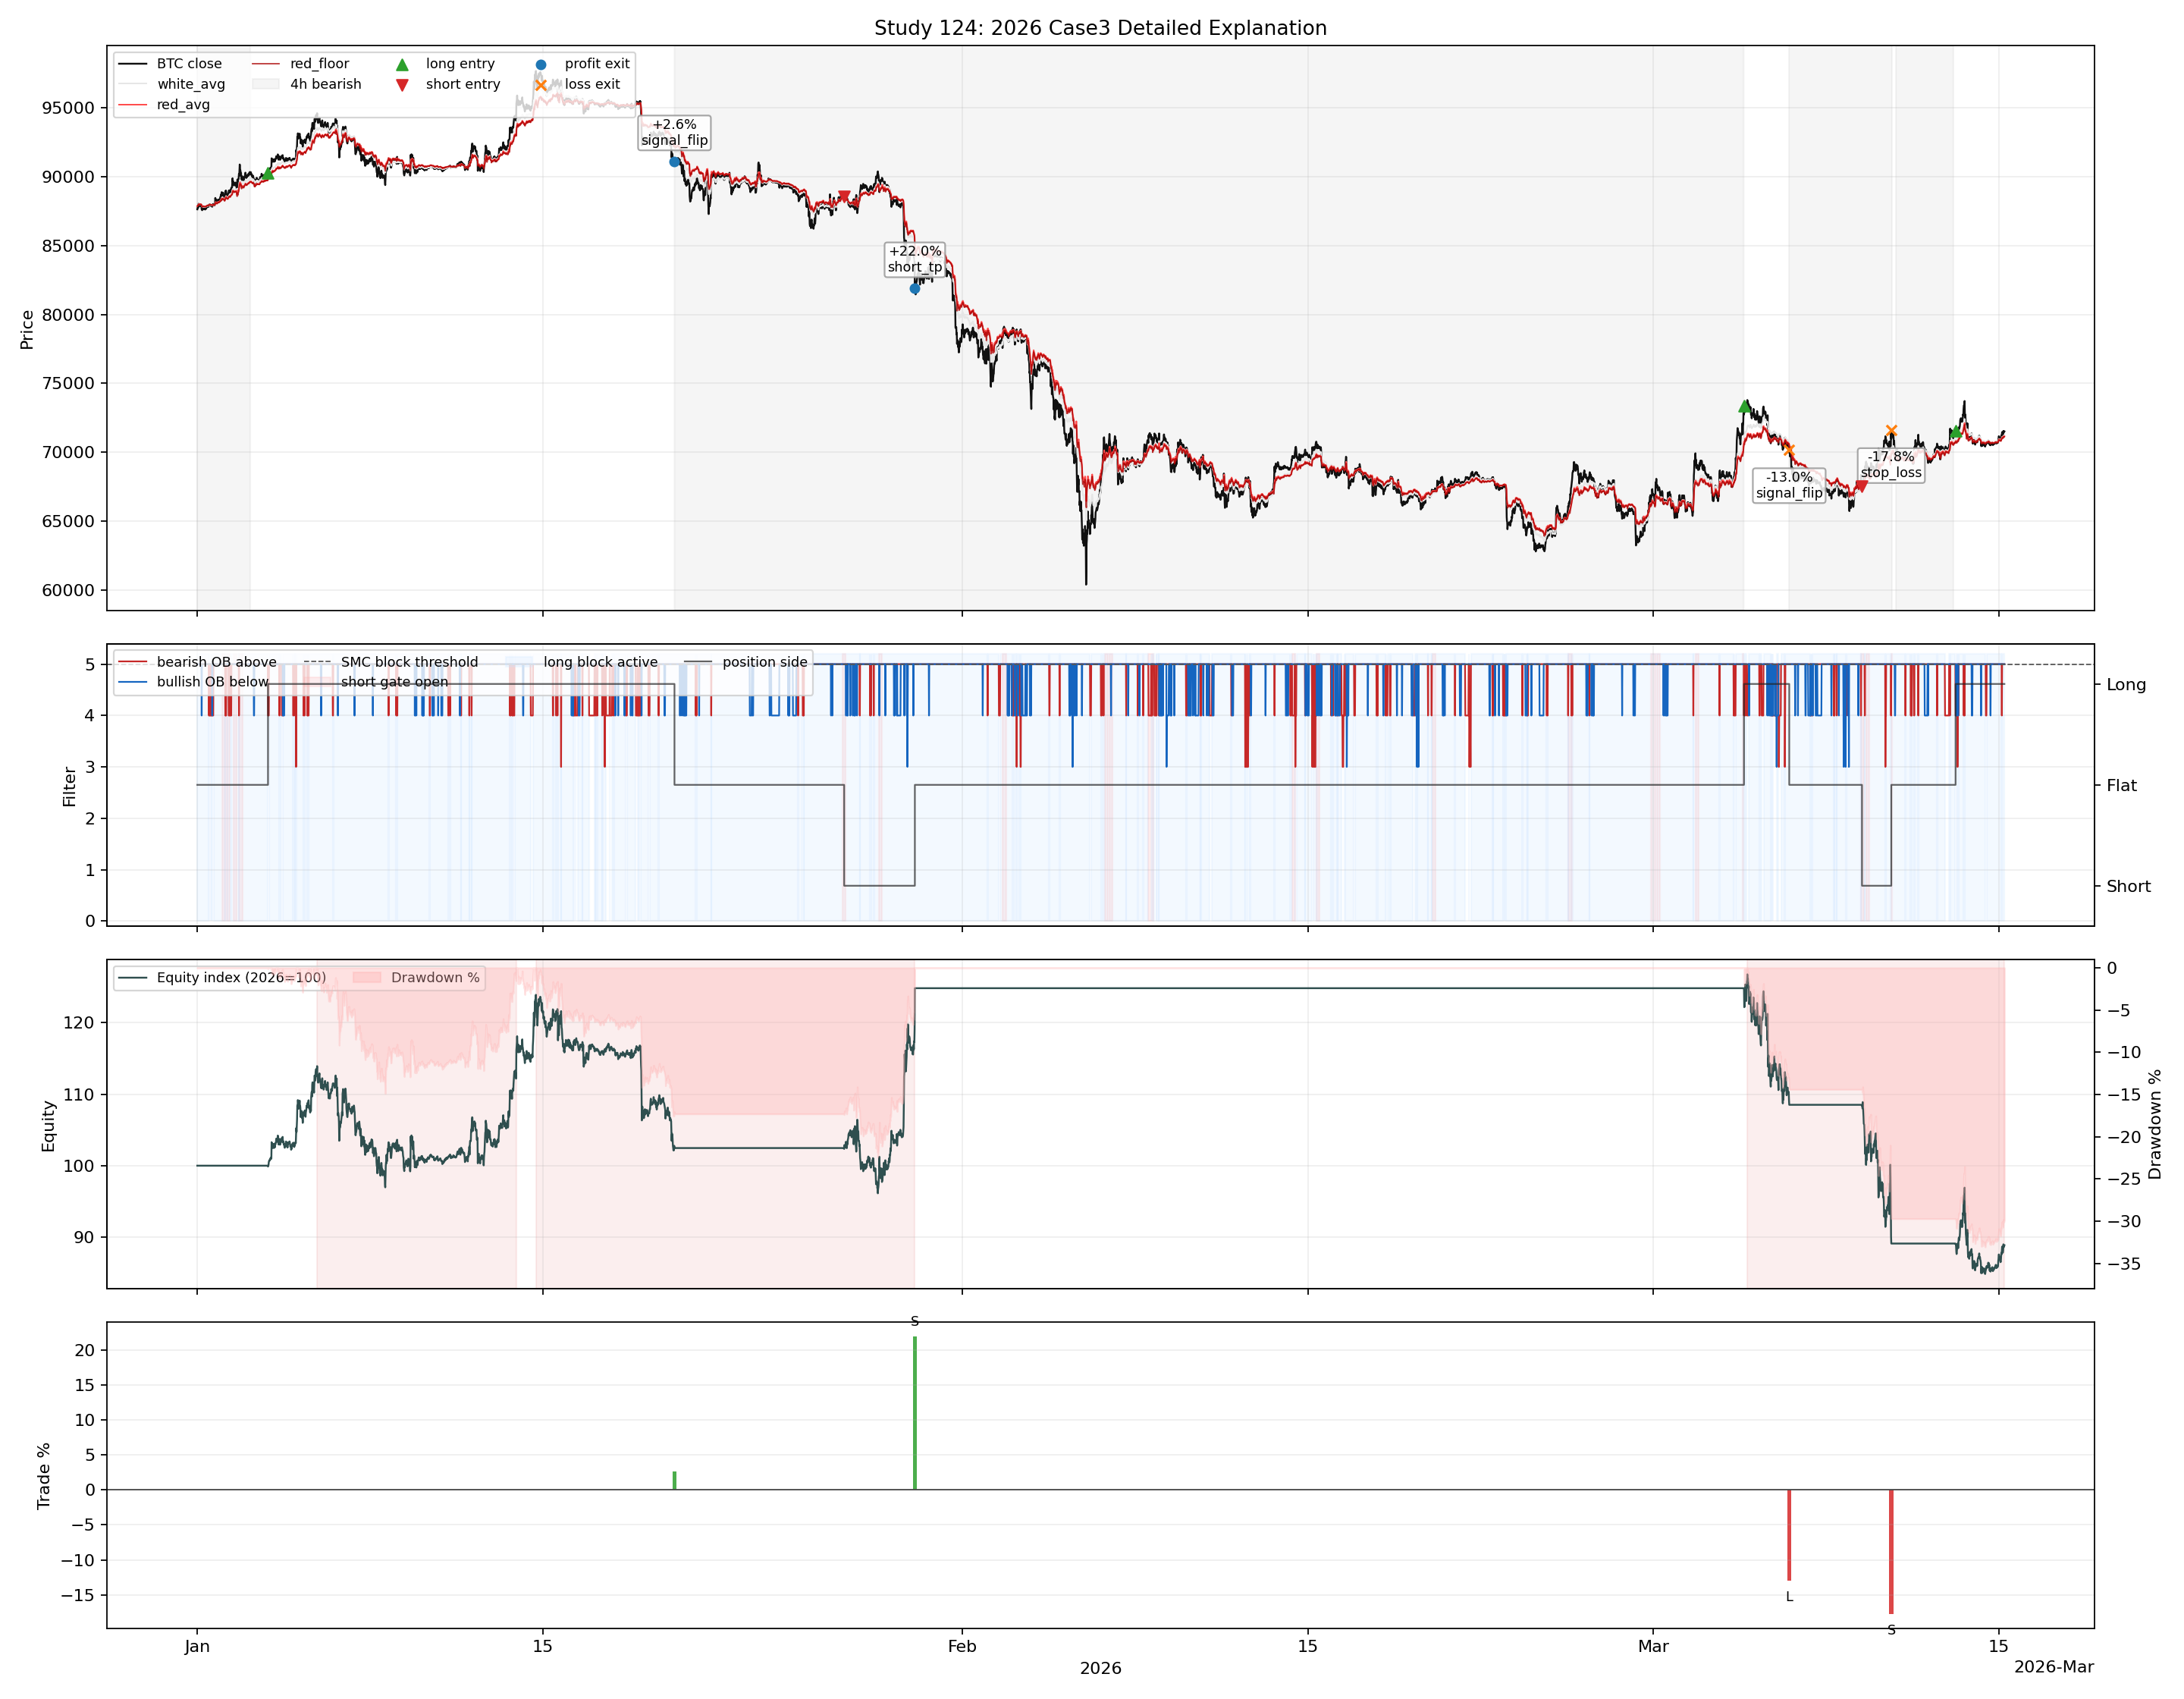

Source data for this figure (header and first rows):
timestamp, open, high, low, close, ema20, white_avg, red_avg, red_floor, equity, wallet, reserve, margin, side, locked_side, short_gate_open, short_sweep_event, trend_4h_confirmed, bearish_ob_above_count, bullish_ob_below_count, long_block_active, event_flag, variant, equity_index_2026
2026-01-01 00:00:00, 87633, 87670, 87600, 87615, 87703, 87856, 87851, 87840, 134640, 134640, 134640, 0.0, 0, -1, 0, 0, bearish, 5, 5, 1, , lv3p0_g12_body25_tp20_lb5_none, 100.0
2026-01-01 00:15:00, 87615, 87792, 87615, 87731, 87706, 87887, 87883, 87856, 134640, 134640, 134640, 0.0, 0, -1, 0, 0, bearish, 5, 5, 1, , lv3p0_g12_body25_tp20_lb5_none, 100.0
2026-01-01 00:30:00, 87731, 87754, 87713, 87735, 87709, 87902, 87899, 87891, 134640, 134640, 134640, 0.0, 0, -1, 0, 0, bearish, 5, 5, 1, , lv3p0_g12_body25_tp20_lb5_none, 100.0
2026-01-01 00:45:00, 87735, 87747, 87702, 87722, 87710, 87896, 87895, 87884, 134640, 134640, 134640, 0.0, 0, -1, 0, 0, bearish, 5, 5, 1, , lv3p0_g12_body25_tp20_lb5_none, 100.0
2026-01-01 01:00:00, 87722, 87819, 87722, 87787, 87717, 87917, 87917, 87899, 134640, 134640, 134640, 0.0, 0, -1, 0, 0, bearish, 5, 5, 1, , lv3p0_g12_body25_tp20_lb5_none, 100.0
2026-01-01 01:15:00, 87787, 88021, 87787, 88013, 87745, 87977, 87978, 87952, 134640, 134640, 134640, 0.0, 0, -1, 0, 0, bearish, 5, 5, 1, , lv3p0_g12_body25_tp20_lb5_none, 100.0
2026-01-01 01:30:00, 88013, 88013, 87834, 87847, 87755, 87972, 87974, 87950, 134640, 134640, 134640, 0.0, 0, -1, 0, 0, bearish, 5, 5, 1, , lv3p0_g12_body25_tp20_lb5_none, 100.0
2026-01-01 01:45:00, 87847, 87866, 87798, 87841, 87763, 87954, 87956, 87942, 134640, 134640, 134640, 0.0, 0, -1, 0, 0, bearish, 5, 5, 1, , lv3p0_g12_body25_tp20_lb5_none, 100.0
2026-01-01 02:00:00, 87841, 87980, 87841, 87869, 87773, 87978, 87981, 87957, 134640, 134640, 134640, 0.0, 0, -1, 0, 0, bearish, 5, 5, 1, , lv3p0_g12_body25_tp20_lb5_none, 100.0
2026-01-01 02:15:00, 87869, 87998, 87869, 87980, 87793, 88000, 88003, 87985, 134640, 134640, 134640, 0.0, 0, -1, 0, 0, bearish, 5, 5, 1, , lv3p0_g12_body25_tp20_lb5_none, 100.0
2026-01-01 02:30:00, 87980, 88065, 87904, 87923, 87805, 87997, 88000, 87973, 134640, 134640, 134640, 0.0, 0, -1, 0, 0, bearish, 5, 5, 1, , lv3p0_g12_body25_tp20_lb5_none, 100.0
2026-01-01 02:45:00, 87923, 88029, 87912, 87912, 87816, 87995, 87999, 87971, 134640, 134640, 134640, 0.0, 0, -1, 0, 0, bearish, 5, 5, 1, , lv3p0_g12_body25_tp20_lb5_none, 100.0
2026-01-01 03:00:00, 87912, 87936, 87861, 87864, 87820, 87974, 87978, 87960, 134640, 134640, 134640, 0.0, 0, -1, 0, 0, bearish, 5, 5, 1, , lv3p0_g12_body25_tp20_lb5_none, 100.0
2026-01-01 03:15:00, 87864, 87968, 87855, 87942, 87832, 87977, 87982, 87961, 134640, 134640, 134640, 0.0, 0, -1, 0, 0, bearish, 5, 5, 1, , lv3p0_g12_body25_tp20_lb5_none, 100.0
2026-01-01 03:30:00, 87942, 87995, 87863, 87900, 87838, 87979, 87985, 87968, 134640, 134640, 134640, 0.0, 0, -1, 0, 0, bearish, 5, 5, 1, , lv3p0_g12_body25_tp20_lb5_none, 100.0
2026-01-01 03:45:00, 87900, 87925, 87875, 87908, 87845, 87975, 87981, 87972, 134640, 134640, 134640, 0.0, 0, -1, 0, 0, bearish, 5, 5, 1, , lv3p0_g12_body25_tp20_lb5_none, 100.0
2026-01-01 04:00:00, 87908, 87908, 87802, 87821, 87843, 87948, 87955, 87943, 134640, 134640, 134640, 0.0, 0, -1, 0, 0, bearish, 5, 5, 1, , lv3p0_g12_body25_tp20_lb5_none, 100.0
2026-01-01 04:15:00, 87821, 87821, 87600, 87603, 87820, 87878, 87886, 87859, 134640, 134640, 134640, 0.0, 0, -1, 0, 0, bearish, 5, 4, 1, , lv3p0_g12_body25_tp20_lb5_none, 100.0
2026-01-01 04:30:00, 87603, 87668, 87508, 87637, 87802, 87828, 87838, 87804, 134640, 134640, 134640, 0.0, 0, -1, 0, 0, bearish, 5, 5, 1, , lv3p0_g12_body25_tp20_lb5_none, 100.0
2026-01-01 04:45:00, 87637, 87637, 87528, 87553, 87779, 87803, 87815, 87792, 134640, 134640, 134640, 0.0, 0, -1, 0, 0, bearish, 5, 5, 1, , lv3p0_g12_body25_tp20_lb5_none, 100.0
2026-01-01 05:00:00, 87553, 87647, 87553, 87588, 87760, 87795, 87809, 87792, 134640, 134640, 134640, 0.0, 0, -1, 0, 0, bearish, 5, 5, 1, , lv3p0_g12_body25_tp20_lb5_none, 100.0
2026-01-01 05:15:00, 87588, 87701, 87588, 87684, 87753, 87828, 87842, 87830, 134640, 134640, 134640, 0.0, 0, -1, 0, 0, bearish, 5, 5, 1, , lv3p0_g12_body25_tp20_lb5_none, 100.0
2026-01-01 05:30:00, 87684, 87709, 87620, 87630, 87741, 87832, 87848, 87830, 134640, 134640, 134640, 0.0, 0, -1, 0, 0, bearish, 5, 5, 1, , lv3p0_g12_body25_tp20_lb5_none, 100.0
2026-01-01 05:45:00, 87629, 87721, 87624, 87677, 87735, 87832, 87850, 87836, 134640, 134640, 134640, 0.0, 0, -1, 0, 0, bearish, 5, 5, 1, , lv3p0_g12_body25_tp20_lb5_none, 100.0
2026-01-01 06:00:00, 87677, 87700, 87668, 87671, 87729, 87831, 87849, 87845, 134640, 134640, 134640, 0.0, 0, -1, 0, 0, bearish, 5, 5, 1, , lv3p0_g12_body25_tp20_lb5_none, 100.0
2026-01-01 06:15:00, 87671, 87672, 87603, 87627, 87720, 87808, 87828, 87817, 134640, 134640, 134640, 0.0, 0, -1, 0, 0, bearish, 5, 5, 1, , lv3p0_g12_body25_tp20_lb5_none, 100.0
2026-01-01 06:30:00, 87627, 87635, 87621, 87633, 87711, 87803, 87824, 87821, 134640, 134640, 134640, 0.0, 0, -1, 0, 0, bearish, 5, 5, 1, , lv3p0_g12_body25_tp20_lb5_none, 100.0
2026-01-01 06:45:00, 87633, 87647, 87622, 87635, 87704, 87804, 87826, 87822, 134640, 134640, 134640, 0.0, 0, -1, 0, 0, bearish, 5, 5, 1, , lv3p0_g12_body25_tp20_lb5_none, 100.0
2026-01-01 07:00:00, 87635, 87636, 87622, 87626, 87697, 87797, 87821, 87819, 134640, 134640, 134640, 0.0, 0, -1, 0, 0, bearish, 5, 5, 1, , lv3p0_g12_body25_tp20_lb5_none, 100.0
2026-01-01 07:15:00, 87626, 87640, 87558, 87639, 87691, 87790, 87815, 87802, 134640, 134640, 134640, 0.0, 0, -1, 0, 0, bearish, 5, 5, 1, , lv3p0_g12_body25_tp20_lb5_none, 100.0
2026-01-01 07:30:00, 87639, 87639, 87570, 87607, 87683, 87784, 87810, 87798, 134640, 134640, 134640, 0.0, 0, -1, 0, 0, bearish, 5, 5, 1, , lv3p0_g12_body25_tp20_lb5_none, 100.0
2026-01-01 07:45:00, 87607, 87638, 87590, 87607, 87676, 87783, 87811, 87802, 134640, 134640, 134640, 0.0, 0, -1, 0, 0, bearish, 5, 5, 1, , lv3p0_g12_body25_tp20_lb5_none, 100.0
2026-01-01 08:00:00, 87607, 87640, 87581, 87620, 87671, 87778, 87806, 87794, 134640, 134640, 134640, 0.0, 0, -1, 0, 0, bearish, 5, 5, 1, , lv3p0_g12_body25_tp20_lb5_none, 100.0
2026-01-01 08:15:00, 87620, 87800, 87620, 87734, 87677, 87820, 87849, 87818, 134640, 134640, 134640, 0.0, 0, -1, 0, 0, bearish, 5, 5, 1, , lv3p0_g12_body25_tp20_lb5_none, 100.0
2026-01-01 08:30:00, 87734, 87747, 87683, 87713, 87680, 87821, 87851, 87843, 134640, 134640, 134640, 0.0, 0, -1, 0, 0, bearish, 5, 5, 1, , lv3p0_g12_body25_tp20_lb5_none, 100.0
2026-01-01 08:45:00, 87713, 87755, 87666, 87681, 87680, 87819, 87849, 87833, 134640, 134640, 134640, 0.0, 0, -1, 0, 0, bearish, 5, 5, 1, , lv3p0_g12_body25_tp20_lb5_none, 100.0
2026-01-01 09:00:00, 87681, 87746, 87681, 87738, 87686, 87821, 87852, 87844, 134640, 134640, 134640, 0.0, 0, -1, 0, 0, bearish, 5, 5, 1, , lv3p0_g12_body25_tp20_lb5_none, 100.0
2026-01-01 09:15:00, 87738, 87835, 87717, 87834, 87700, 87849, 87880, 87865, 134640, 134640, 134640, 0.0, 0, -1, 0, 0, bearish, 5, 5, 1, , lv3p0_g12_body25_tp20_lb5_none, 100.0
2026-01-01 09:30:00, 87835, 87941, 87783, 87799, 87709, 87870, 87901, 87881, 134640, 134640, 134640, 0.0, 0, -1, 0, 0, bearish, 5, 5, 1, , lv3p0_g12_body25_tp20_lb5_none, 100.0
2026-01-01 09:45:00, 87799, 87848, 87799, 87822, 87720, 87873, 87905, 87899, 134640, 134640, 134640, 0.0, 0, -1, 0, 0, bearish, 5, 5, 1, , lv3p0_g12_body25_tp20_lb5_none, 100.0
2026-01-01 10:00:00, 87822, 87854, 87816, 87844, 87732, 87875, 87907, 87900, 134640, 134640, 134640, 0.0, 0, -1, 0, 0, bearish, 5, 5, 1, , lv3p0_g12_body25_tp20_lb5_none, 100.0
2026-01-01 10:15:00, 87844, 87848, 87788, 87788, 87737, 87874, 87906, 87898, 134640, 134640, 134640, 0.0, 0, -1, 0, 0, bearish, 5, 5, 1, , lv3p0_g12_body25_tp20_lb5_none, 100.0
2026-01-01 10:30:00, 87788, 87833, 87753, 87808, 87744, 87858, 87890, 87880, 134640, 134640, 134640, 0.0, 0, -1, 0, 0, bearish, 5, 5, 1, , lv3p0_g12_body25_tp20_lb5_none, 100.0
2026-01-01 10:45:00, 87808, 87820, 87797, 87797, 87749, 87859, 87891, 87887, 134640, 134640, 134640, 0.0, 0, -1, 0, 0, bearish, 5, 5, 1, , lv3p0_g12_body25_tp20_lb5_none, 100.0
2026-01-01 11:00:00, 87797, 87854, 87797, 87820, 87756, 87866, 87899, 87889, 134640, 134640, 134640, 0.0, 0, -1, 0, 0, bearish, 5, 5, 1, , lv3p0_g12_body25_tp20_lb5_none, 100.0
2026-01-01 11:15:00, 87820, 87949, 87820, 87943, 87774, 87888, 87920, 87898, 134640, 134640, 134640, 0.0, 0, -1, 0, 0, bearish, 4, 5, 0, , lv3p0_g12_body25_tp20_lb5_none, 100.0
2026-01-01 11:30:00, 87943, 87943, 87884, 87916, 87787, 87900, 87932, 87923, 134640, 134640, 134640, 0.0, 0, -1, 0, 0, bearish, 4, 5, 0, , lv3p0_g12_body25_tp20_lb5_none, 100.0
2026-01-01 11:45:00, 87916, 87925, 87840, 87900, 87798, 87894, 87926, 87913, 134640, 134640, 134640, 0.0, 0, -1, 0, 0, bearish, 5, 5, 1, , lv3p0_g12_body25_tp20_lb5_none, 100.0
2026-01-01 12:00:00, 87900, 87986, 87900, 87970, 87814, 87924, 87955, 87943, 134640, 134640, 134640, 0.0, 0, -1, 0, 0, bearish, 4, 5, 0, , lv3p0_g12_body25_tp20_lb5_none, 100.0
2026-01-01 12:15:00, 87970, 88000, 87938, 87962, 87828, 87939, 87970, 87953, 134640, 134640, 134640, 0.0, 0, -1, 0, 0, bearish, 4, 5, 0, , lv3p0_g12_body25_tp20_lb5_none, 100.0
2026-01-01 12:30:00, 87962, 87990, 87904, 87942, 87839, 87934, 87964, 87947, 134640, 134640, 134640, 0.0, 0, -1, 0, 0, bearish, 4, 5, 0, , lv3p0_g12_body25_tp20_lb5_none, 100.0
2026-01-01 12:45:00, 87942, 87946, 87883, 87938, 87849, 87924, 87955, 87941, 134640, 134640, 134640, 0.0, 0, -1, 0, 0, bearish, 4, 5, 0, , lv3p0_g12_body25_tp20_lb5_none, 100.0
2026-01-01 13:00:00, 87938, 87946, 87843, 87870, 87851, 87920, 87950, 87939, 134640, 134640, 134640, 0.0, 0, -1, 0, 0, bearish, 5, 5, 1, , lv3p0_g12_body25_tp20_lb5_none, 100.0
2026-01-01 13:15:00, 87870, 87954, 87870, 87939, 87859, 87920, 87950, 87938, 134640, 134640, 134640, 0.0, 0, -1, 0, 0, bearish, 4, 5, 0, , lv3p0_g12_body25_tp20_lb5_none, 100.0
2026-01-01 13:30:00, 87939, 87982, 87914, 87928, 87866, 87925, 87955, 87943, 134640, 134640, 134640, 0.0, 0, -1, 0, 0, bearish, 4, 5, 0, , lv3p0_g12_body25_tp20_lb5_none, 100.0
2026-01-01 13:45:00, 87928, 87950, 87901, 87923, 87871, 87925, 87954, 87945, 134640, 134640, 134640, 0.0, 0, -1, 0, 0, bearish, 4, 5, 0, , lv3p0_g12_body25_tp20_lb5_none, 100.0
2026-01-01 14:00:00, 87923, 87934, 87790, 87840, 87868, 87901, 87930, 87902, 134640, 134640, 134640, 0.0, 0, -1, 0, 0, bearish, 5, 5, 1, , lv3p0_g12_body25_tp20_lb5_none, 100.0
2026-01-01 14:15:00, 87840, 87923, 87778, 87910, 87872, 87896, 87925, 87900, 134640, 134640, 134640, 0.0, 0, -1, 0, 0, bearish, 4, 5, 0, , lv3p0_g12_body25_tp20_lb5_none, 100.0
2026-01-01 14:30:00, 87910, 87924, 87799, 87805, 87866, 87887, 87916, 87892, 134640, 134640, 134640, 0.0, 0, -1, 0, 0, bearish, 5, 4, 1, , lv3p0_g12_body25_tp20_lb5_none, 100.0
2026-01-01 14:45:00, 87805, 87868, 87758, 87858, 87865, 87878, 87907, 87888, 134640, 134640, 134640, 0.0, 0, -1, 0, 0, bearish, 5, 5, 1, , lv3p0_g12_body25_tp20_lb5_none, 100.0
... 6,970 more rows
